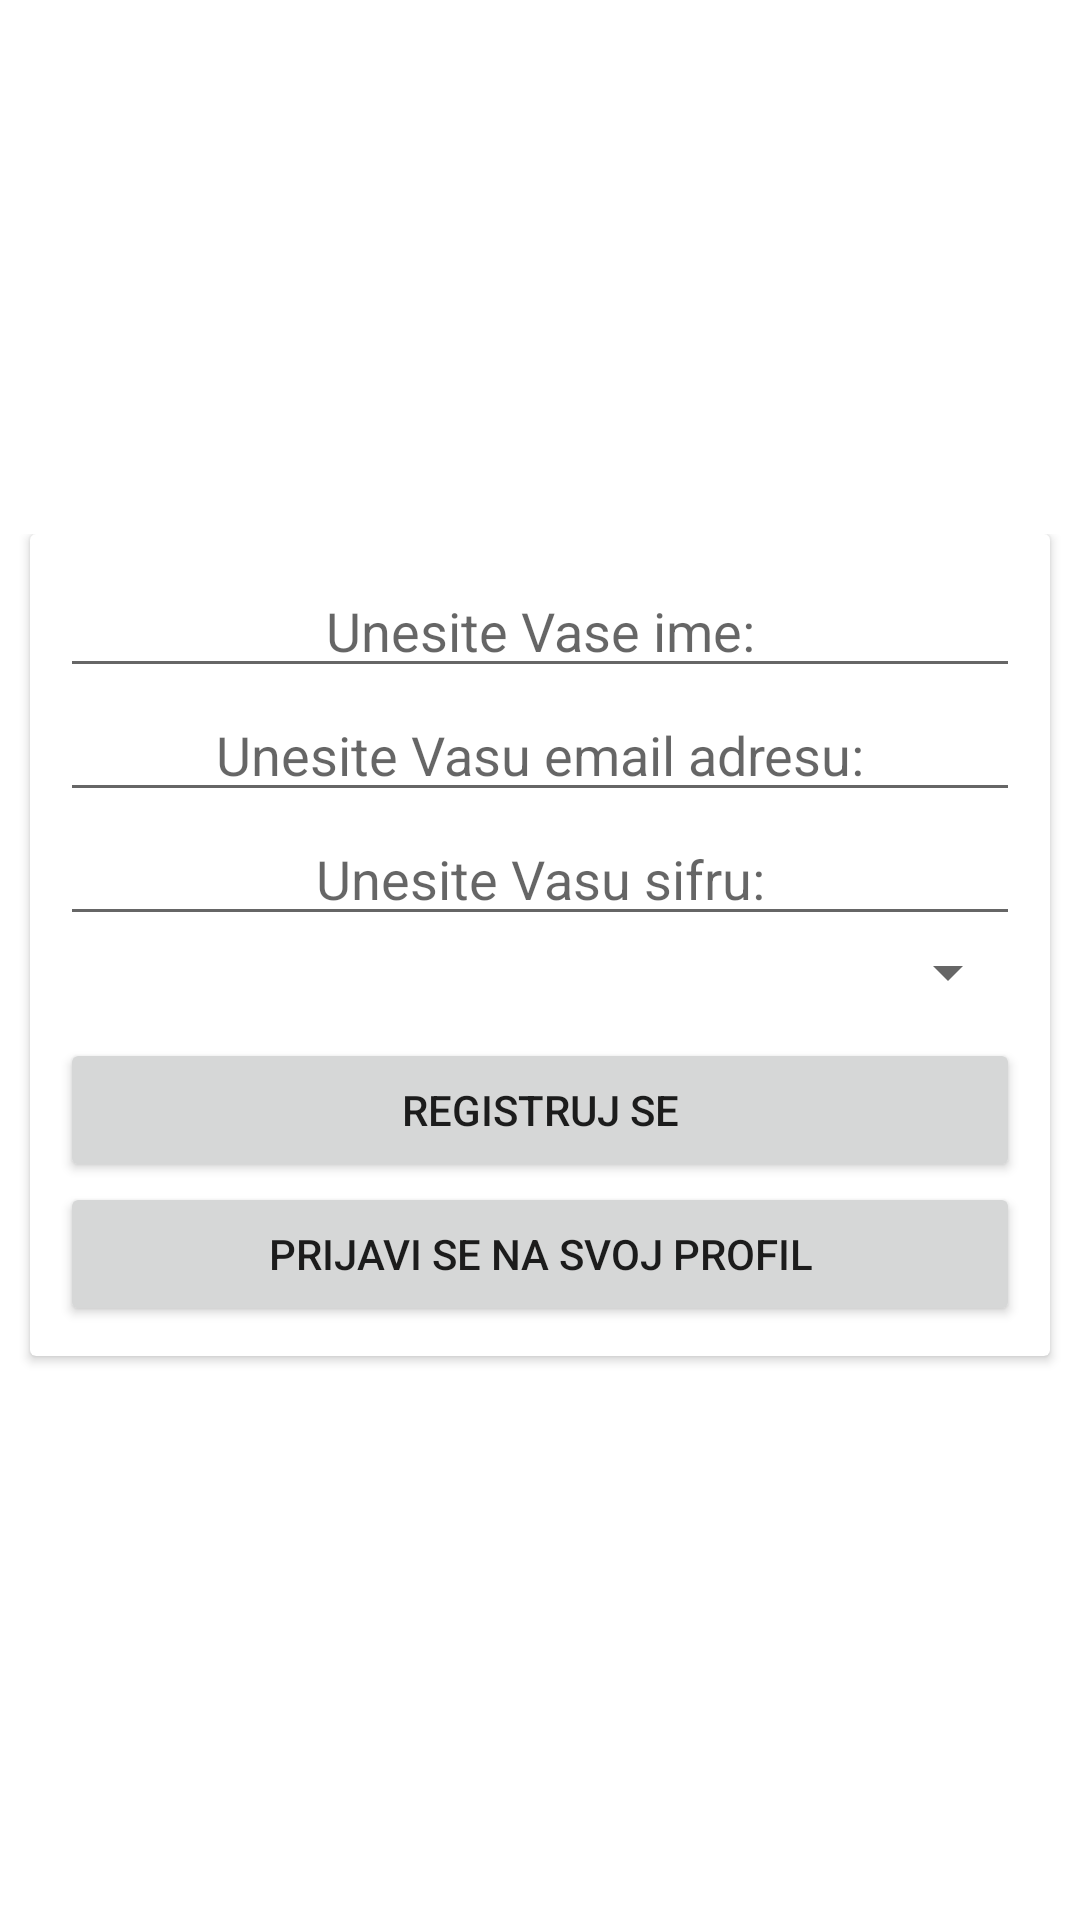

Reconstruct the res/layout file that produces this screen, plus the resources it refers to.
<!-- AndroidManifest.xml: application theme Theme.AutoPlac -->
<!-- res/layout/activity_signup.xml -->
<?xml version="1.0" encoding="utf-8"?>
<RelativeLayout xmlns:android="http://schemas.android.com/apk/res/android"
    xmlns:app="http://schemas.android.com/apk/res-auto"
    xmlns:tools="http://schemas.android.com/tools"
    android:layout_width="match_parent"
    android:layout_height="match_parent"
    tools:context=".SignupActivity">

    <ScrollView
        android:layout_width="match_parent"
        android:layout_height="wrap_content"
        android:layout_centerInParent="true">

        <LinearLayout
            android:layout_width="match_parent"
            android:layout_height="wrap_content"
            android:orientation="vertical">

            <androidx.cardview.widget.CardView
                android:layout_width="match_parent"
                android:layout_height="wrap_content"
                android:layout_marginLeft="10dp"
                android:layout_marginRight="10dp"
                android:layout_marginBottom="10dp"
                android:foregroundGravity="center_vertical|center_horizontal">

                <LinearLayout
                    android:layout_width="match_parent"
                    android:layout_height="match_parent"
                    android:orientation="vertical"
                    android:padding="10dp">

                    <EditText
                        android:id="@+id/edtName"
                        android:layout_width="match_parent"
                        android:layout_height="wrap_content"
                        android:ems="10"
                        android:gravity="center_horizontal|center_vertical"
                        android:hint="Unesite Vase ime:"
                        android:inputType="textPersonName"
                        tools:ignore="TouchTargetSizeCheck" />

                    <EditText
                        android:id="@+id/edtEmail"
                        android:layout_width="match_parent"
                        android:layout_height="wrap_content"
                        android:ems="10"
                        android:gravity="center_horizontal|center_vertical"
                        android:hint="Unesite Vasu email adresu:"
                        android:inputType="textEmailAddress"
                        tools:ignore="TouchTargetSizeCheck" />

                    <EditText
                        android:id="@+id/edtPass"
                        android:layout_width="match_parent"
                        android:layout_height="wrap_content"
                        android:ems="10"
                        android:gravity="center_horizontal|center_vertical"
                        android:hint="Unesite Vasu sifru:"
                        android:inputType="textPassword"
                        tools:ignore="TouchTargetSizeCheck" />
                    <Spinner
                        android:layout_width="match_parent"
                        android:layout_height="wrap_content"
                        android:spinnerMode="dropdown"
                        android:layout_marginBottom="10dp"

                        android:id="@+id/spinner1"/>

                    <Button
                        android:id="@+id/btnsignup"
                        android:layout_width="match_parent"
                        android:layout_height="wrap_content"
                        android:text="Registruj se" />

                    <Button
                        android:id="@+id/backtologin"
                        android:layout_width="match_parent"
                        android:layout_height="wrap_content"
                        android:text="Prijavi se na svoj profil" />
                </LinearLayout>

            </androidx.cardview.widget.CardView>
        </LinearLayout>
    </ScrollView>
</RelativeLayout>
<!-- resources referenced by this layout -->
<resources>
  <style name="Theme.AutoPlac" parent="Theme.MaterialComponents.DayNight.DarkActionBar">
          
          <item name="colorPrimary">@color/purple_500</item>
          <item name="colorPrimaryVariant">@color/purple_700</item>
          <item name="colorOnPrimary">@color/white</item>
          
          <item name="colorSecondary">@color/teal_200</item>
          <item name="colorSecondaryVariant">@color/teal_700</item>
          <item name="colorOnSecondary">@color/black</item>
          
          <item name="android:statusBarColor" tools:targetApi="l">?attr/colorPrimaryVariant</item>
          
      </style>
  <!-- not gathered from this repository: default colours our renderer supplied (Android Studio template values) -->
  <color name="purple_500">#FF6200EE</color>
  <color name="purple_700">#FF3700B3</color>
  <color name="teal_200">#FF03DAC5</color>
  <color name="teal_700">#FF018786</color>
  <color name="black">#FF000000</color>
  <color name="white">#FFFFFFFF</color>
</resources>
